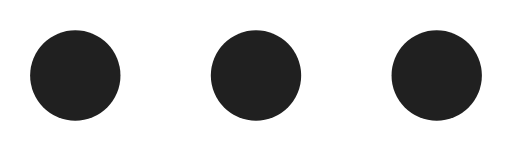
t = 0.00 s
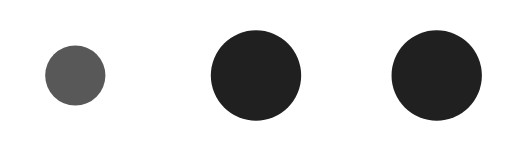
t = 0.25 s
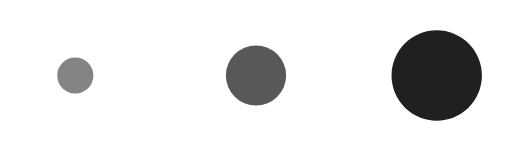
t = 0.55 s
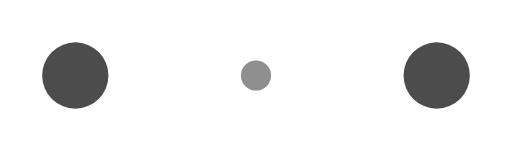
t = 0.80 s
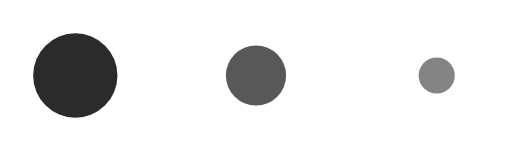
t = 1.05 s
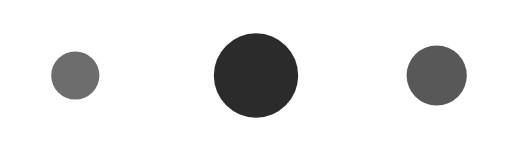
t = 1.35 s

The animated SVG that drew these frames (rendered in a browser with its animation timeline set to each time). Animation: 6 SMIL elements (animate=6); one cycle of 1.60 s, repeats indefinitely.

<!-- By Sam Herbert (@sherb), for everyone. More @ http://goo.gl/7AJzbL
     modified by dreamer_ -->
<svg width="34" height="10" viewBox="0 0 34 10" xmlns="http://www.w3.org/2000/svg" fill="#202020">
    <circle cx="5" cy="5" r="3">
        <animate attributeName="r" from="3" to="3"
                 begin="0s" dur="1.0s"
                 values="3;1;3" calcMode="linear"
                 repeatCount="indefinite" />
        <animate attributeName="fill-opacity" from="1" to="1"
                 begin="0s" dur="1.0s"
                 values="1;.5;1" calcMode="linear"
                 repeatCount="indefinite" />
    </circle>
    <circle cx="17" cy="5" r="3">
        <animate attributeName="r" from="3" to="3"
                 begin="0.3s" dur="1.0s"
                 values="3;1;3" calcMode="linear"
                 repeatCount="indefinite" />
        <animate attributeName="fill-opacity" from="1" to="1"
                 begin="0.3s" dur="1.0s"
                 values="1;.5;1" calcMode="linear"
                 repeatCount="indefinite" />
    </circle>
    <circle cx="29" cy="5" r="3">
        <animate attributeName="r" from="3" to="3"
                 begin="0.6s" dur="1.0s"
                 values="3;1;3" calcMode="linear"
                 repeatCount="indefinite" />
        <animate attributeName="fill-opacity" from="1" to="1"
                 begin="0.6s" dur="1.0s"
                 values="1;.5;1" calcMode="linear"
                 repeatCount="indefinite" />
    </circle>

</svg>
